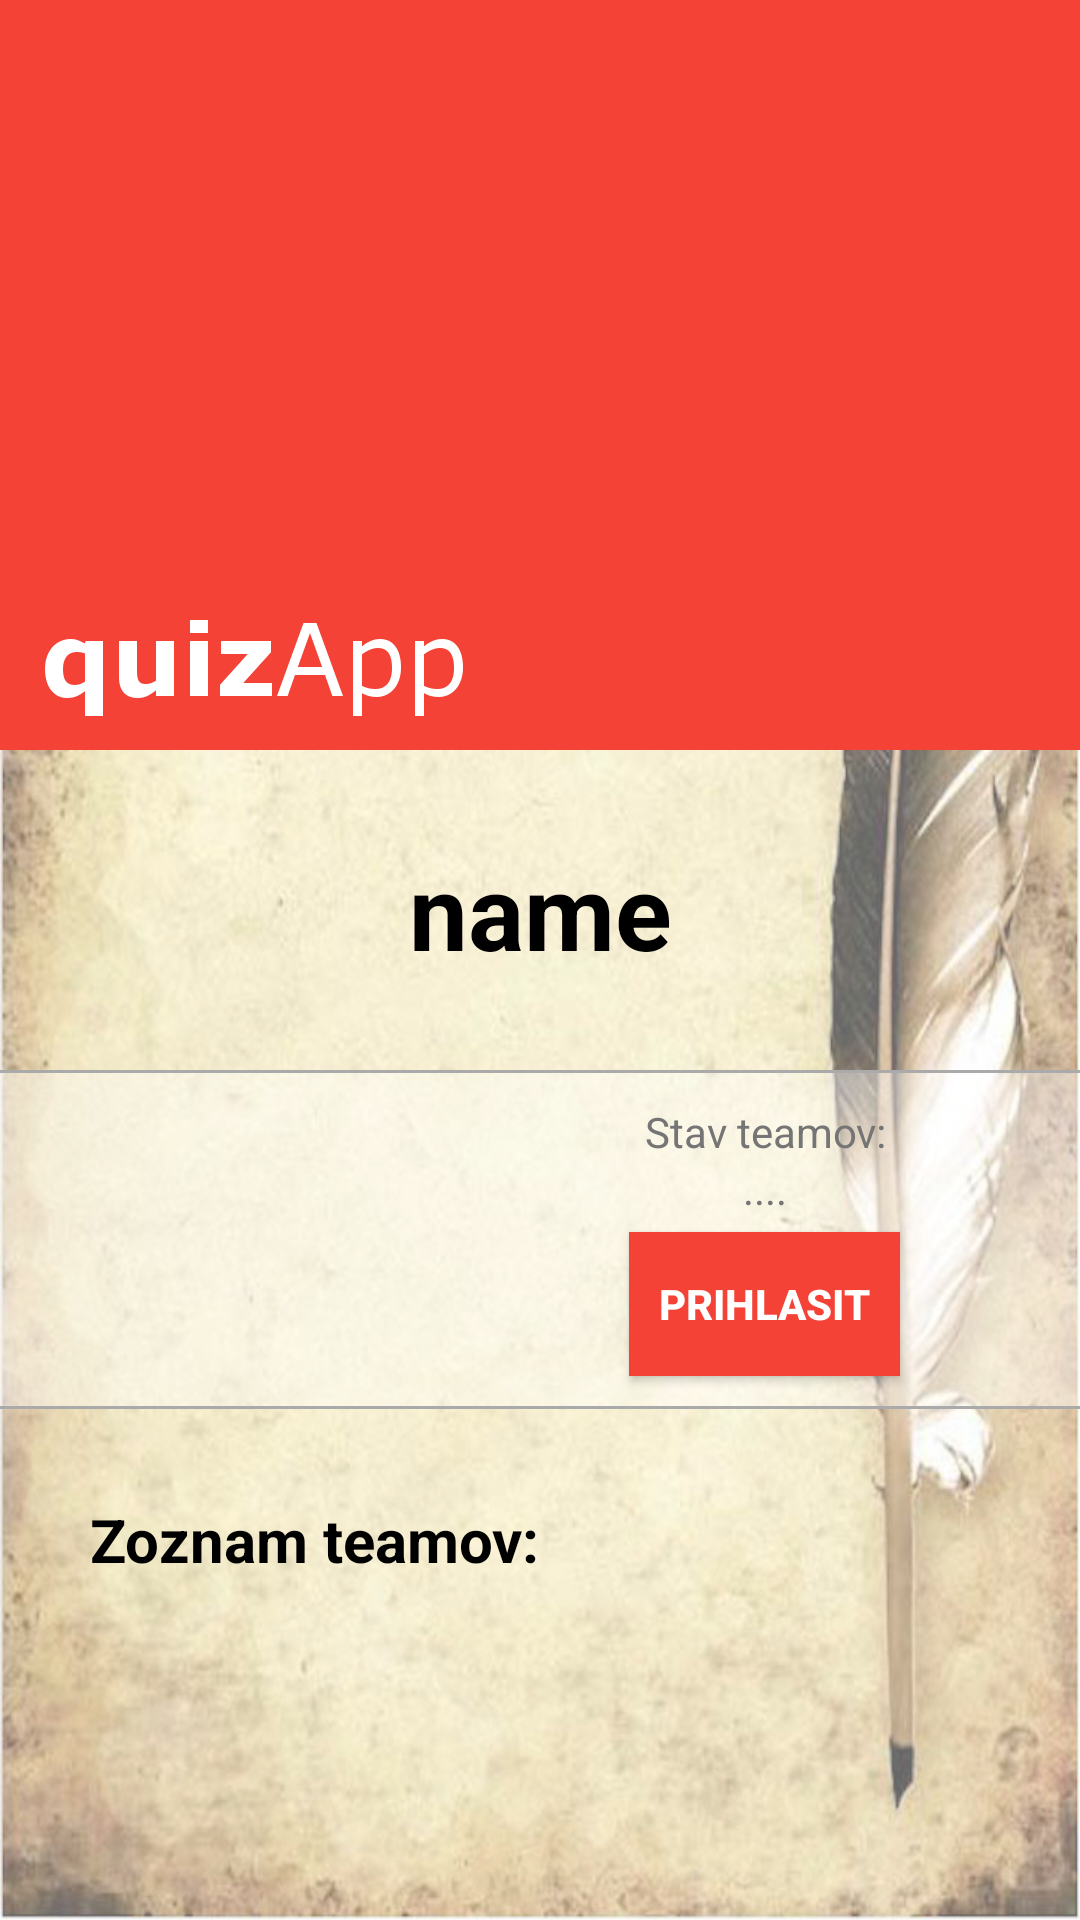

Here is an Android app screen rendered from its layout file. Give the layout XML and the strings, colors and styles it references.
<!-- AndroidManifest.xml: application theme MyStyle -->
<!-- res/layout/activity_quiz_pending.xml -->
<android.support.design.widget.CoordinatorLayout xmlns:android="http://schemas.android.com/apk/res/android"
    xmlns:app="http://schemas.android.com/apk/res-auto"
    android:layout_width="match_parent"
    android:layout_height="match_parent"
    android:background="@mipmap/background"
    android:backgroundTint="@color/background_tint"
    android:backgroundTintMode="src_over">

    <android.support.v4.widget.NestedScrollView
        android:layout_width="match_parent"
        android:layout_height="wrap_content"
        app:layout_behavior="@string/appbar_scrolling_view_behavior">

        <LinearLayout
            android:layout_width="match_parent"
            android:layout_height="wrap_content"
            android:orientation="vertical">

            <LinearLayout
                android:id="@+id/header_layout"
                android:layout_width="match_parent"
                android:layout_height="wrap_content"
                android:layout_margin="15dp"
                android:gravity="center_vertical"
                android:orientation="horizontal"
                android:padding="15dp"
                android:paddingBottom="5dp">

                <TextView
                    android:id="@+id/quiz_name"
                    android:layout_width="match_parent"
                    android:layout_height="wrap_content"
                    android:layout_weight="5"
                    android:elevation="@dimen/button_elevation"
                    android:gravity="center_horizontal"
                    android:text="name"
                    android:textSize="35sp"
                    android:textStyle="bold" />


                <Button
                    android:id="@+id/move_to_done_button"
                    android:layout_width="@dimen/round_button_dimen"
                    android:layout_height="@dimen/round_button_dimen"
                    android:layout_gravity="end"
                    android:background="@drawable/button_action"
                    android:drawableTop="@drawable/ic_check_black_24dp"
                    android:elevation="@dimen/button_elevation"
                    android:onClick="moveToDone"
                    android:paddingTop="13dp"
                    android:textColor="@color/button_text"
                    android:textStyle="bold"
                    android:visibility="gone" />

            </LinearLayout>

            <View
                android:layout_width="match_parent"
                android:layout_height="1dp"
                android:background="@android:color/darker_gray"
                android:padding="5dp" />

            <LinearLayout
                android:layout_width="match_parent"
                android:layout_height="wrap_content"
                android:background="@color/background_tint"
                android:gravity="center_vertical"
                android:orientation="horizontal"
                android:paddingEnd="30dp"
                android:paddingStart="30dp">

                <LinearLayout
                    android:layout_width="match_parent"
                    android:layout_height="wrap_content"
                    android:layout_weight="1"
                    android:gravity="start"
                    android:orientation="vertical">

                    <TextView
                        android:id="@+id/quiz_date"
                        android:layout_width="match_parent"
                        android:layout_height="wrap_content"
                        android:gravity="center_horizontal"
                        android:textColor="@color/secondary_text"
                        android:textSize="14sp" />

                    <TextView
                        android:id="@+id/quiz_theme"
                        android:layout_width="match_parent"
                        android:layout_height="wrap_content"
                        android:gravity="center_horizontal"
                        android:textColor="@color/secondary_text"
                        android:textSize="14sp" />

                    <TextView
                        android:id="@+id/quiz_place"
                        android:layout_width="match_parent"
                        android:layout_height="wrap_content"
                        android:gravity="center_horizontal"
                        android:textColor="@color/secondary_text"
                        android:textSize="14sp" />
                </LinearLayout>

                <LinearLayout
                    android:layout_width="match_parent"
                    android:layout_height="wrap_content"
                    android:layout_gravity="center_vertical"
                    android:layout_weight="1"
                    android:gravity="center"
                    android:orientation="vertical">

                    <TextView
                        android:layout_width="wrap_content"
                        android:layout_height="wrap_content"
                        android:layout_marginTop="10dp"
                        android:gravity="center_horizontal"
                        android:text="Stav teamov:"
                        android:textColor="@color/secondary_text"
                        android:textSize="14sp" />

                    <TextView
                        android:id="@+id/team_place_availability"
                        android:layout_width="wrap_content"
                        android:layout_height="wrap_content"
                        android:gravity="center_horizontal"
                        android:text="...."
                        android:textColor="@color/secondary_text"
                        android:textSize="14sp" />

                    <Button
                        android:id="@+id/sign_up_team"
                        android:layout_width="wrap_content"
                        android:layout_height="wrap_content"
                        android:layout_marginBottom="10dp"
                        android:layout_marginTop="5dp"
                        android:background="@color/button_background"
                        android:elevation="@dimen/button_elevation"
                        android:onClick="signUpTeamClick"
                        android:paddingEnd="10dp"
                        android:paddingStart="10dp"
                        android:text="PRIHLASIT"
                        android:textColor="@color/button_text"
                        android:textSize="14sp"
                        android:textStyle="bold" />
                </LinearLayout>
            </LinearLayout>

            <View
                android:layout_width="match_parent"
                android:layout_height="1dp"
                android:background="@android:color/darker_gray"
                android:padding="5dp" />

            <LinearLayout
                android:layout_width="match_parent"
                android:layout_height="match_parent"
                android:layout_margin="15dp"
                android:orientation="vertical"
                android:padding="15dp"
                android:paddingBottom="50dp">

                <TextView
                    android:id="@+id/scoreboard_text"
                    android:layout_width="match_parent"
                    android:layout_height="wrap_content"
                    android:gravity="start"
                    android:text="Zoznam teamov:"
                    android:textSize="20sp"
                    android:textStyle="bold" />

                <LinearLayout
                    android:id="@+id/teams_placeholder"
                    android:layout_width="match_parent"
                    android:layout_height="wrap_content"
                    android:orientation="vertical"
                    android:paddingStart="20dp" />
            </LinearLayout>
        </LinearLayout>
    </android.support.v4.widget.NestedScrollView>

    <android.support.design.widget.AppBarLayout
        android:id="@+id/toolbar_container"
        android:layout_width="match_parent"
        android:layout_height="@dimen/toolbar_max_height">

        <android.support.design.widget.CollapsingToolbarLayout
            android:id="@+id/toolbar_"
            android:layout_width="match_parent"
            android:layout_height="match_parent"
            app:collapsedTitleTextAppearance="@style/TextAppearance.AppCompat.Widget.ActionBar.Title.Inverse"
            app:expandedTitleMarginStart="72dp"
            app:expandedTitleTextAppearance="@style/TextAppearance.AppCompat.Widget.ActionBar.Title.Inverse"
            app:layout_scrollFlags="scroll|exitUntilCollapsed">


            <android.support.v7.widget.Toolbar
                android:id="@+id/toolbar"
                android:layout_width="match_parent"
                android:layout_height="?actionBarSize"
                android:layout_gravity="bottom"
                android:layout_marginLeft="10dp"
                android:layout_marginStart="10dp"
                android:theme="@style/ThemeOverlay.AppCompat.Dark.ActionBar"
                app:contentInsetStart="72dp"
                app:layout_collapseMode="pin"
                app:navigationIcon="@drawable/header_logo_image" />

        </android.support.design.widget.CollapsingToolbarLayout>
    </android.support.design.widget.AppBarLayout>

</android.support.design.widget.CoordinatorLayout>
<!-- resources referenced by this layout -->
<resources>
  <color name="background_tint">#66FFFFFF</color>
  <color name="button_background">#F44336</color>
  <color name="button_text">#ffffff</color>
  <color name="secondary_text">#757575</color>
  <dimen name="button_elevation">6dp</dimen>
  <dimen name="round_button_dimen">52dp</dimen>
  <dimen name="toolbar_max_height">250dp</dimen>
  <!-- mipmap background: jpg bitmap (mipmap-xxhdpi, 112768 bytes) -->
  <style name="MyStyle" parent="@style/Theme.AppCompat.Light.NoActionBar">
  
          
          <item name="colorPrimary">#F44336</item>
          
          <item name="colorPrimaryDark">#000</item>
          <item name="android:textColor">#000</item>
          
          <item name="colorAccent">@color/accent</item>
  
      </style>
  <color name="accent">#FFC107</color>
</resources>
